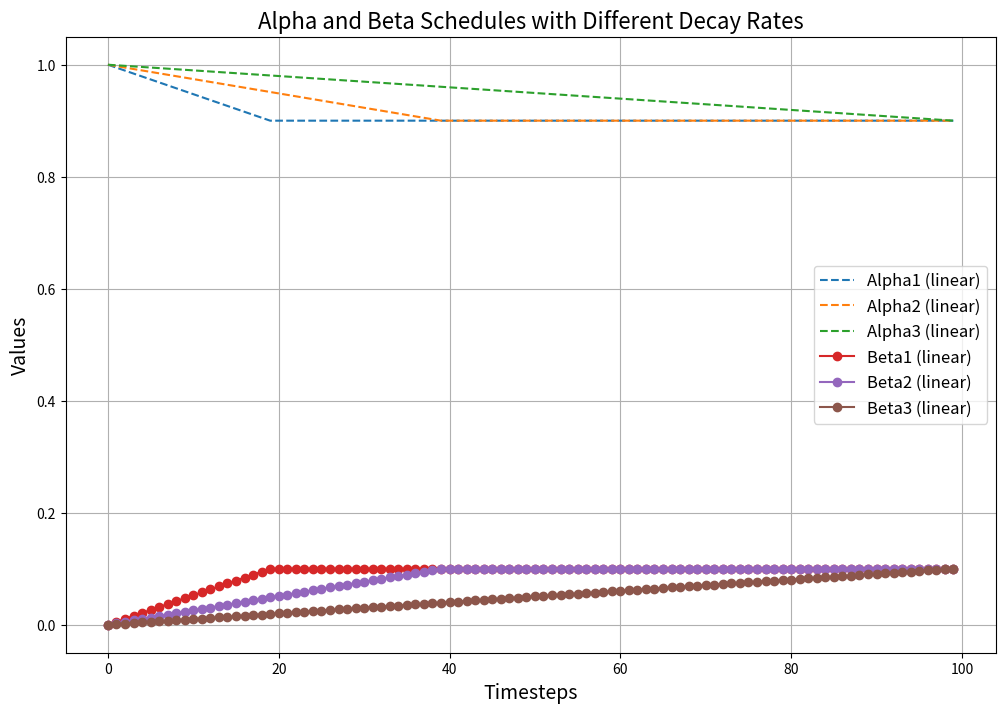

This chart was generated by the following Python code:
import numpy as np
import matplotlib.pyplot as plt


def create_custom_beta_schedule(num_timesteps, beta_begin=1e-4,beta_end=0.1,end_ratio=0.2, decay_type="linear"):
    """
    创建 beta 调度:
    - 前 `end_ratio * num_timesteps` 使用不同的速率函数从 0 增长到 1。
    - 后续保持为 1。

    Parameters:
        num_timesteps: int, 总时间步数
        end_ratio: float, 前 end_ratio 的范围内增长到 1
        decay_type: str, 增长速率类型, 可选 'linear', 'quadratic', 'exponential'

    Returns:
        beta: np.array, 增长调度
    """
    end_step = int(num_timesteps * end_ratio)  # 前 end_ratio 时间步的长度
    beta = np.zeros(num_timesteps)  # 初始化 beta
    beta.fill(beta_end)

    # 根据不同的速率定义增长函数
    if decay_type == "linear":
        growth = np.linspace(beta_begin, beta_end, end_step)  # 线性增长
    elif decay_type == "quadratic":
        growth = np.linspace(beta_begin, beta_end, end_step) ** 2  # 平方增长
    elif decay_type == "exponential":
        growth = 1 - np.exp(-np.linspace(beta_begin, beta_end, end_step) * 5)  # 指数增长
    else:
        raise ValueError(f"Unknown decay type: {decay_type}")

    # 填充前 end_step 部分和后续部分
    beta[:end_step] = growth
    # 后续部分保持为 1（已经初始化为 1，无需重复赋值）

    return beta

# 定义 beta -> alpha 的转换
def beta_to_alpha(beta):
    """
    根据 beta 计算 alpha.
    Parameters:
        beta: np.array, beta 调度
    Returns:
        alpha: np.array, alpha 调度
    """
    return 1 - beta



# 参数设置
num_timesteps = 100  # 总时间步数
end_ratio = 0.4  # 在前 20% 衰减到 0
decay_types = ["linear"]  # 不同的下降速率类型

# 生成不同类型的 alpha 调度
betas1 = {decay: create_custom_beta_schedule(num_timesteps,end_ratio= 0.2, decay_type=decay) for decay in decay_types}
betas2 = {decay: create_custom_beta_schedule(num_timesteps, end_ratio=0.4, decay_type=decay) for decay in decay_types}
betas3 = {decay: create_custom_beta_schedule(num_timesteps, end_ratio=1, decay_type=decay) for decay in decay_types}
alphas1 = {decay: beta_to_alpha(alpha1) for decay, alpha1 in betas1.items()}
alphas2 = {decay: beta_to_alpha(alpha2) for decay, alpha2 in betas2.items()}
alphas3 = {decay: beta_to_alpha(alpha3) for decay, alpha3 in betas3.items()}

# 绘图
timesteps = np.arange(num_timesteps)
plt.figure(figsize=(12, 8))

# 绘制 alpha 和 beta
for decay in decay_types:
    plt.plot(timesteps, alphas1[decay], label=f"Alpha1 ({decay})", linestyle="--")
    plt.plot(timesteps, alphas2[decay], label=f"Alpha2 ({decay})", linestyle="--")
    plt.plot(timesteps, alphas3[decay], label=f"Alpha3 ({decay})", linestyle="--")
    plt.plot(timesteps, betas1[decay], label=f"Beta1 ({decay})", marker="o")
    plt.plot(timesteps, betas2[decay], label=f"Beta2 ({decay})", marker="o")
    plt.plot(timesteps, betas3[decay], label=f"Beta3 ({decay})", marker="o")

plt.title("Alpha and Beta Schedules with Different Decay Rates", fontsize=16)
plt.xlabel("Timesteps", fontsize=14)
plt.ylabel("Values", fontsize=14)
plt.legend(fontsize=12)
plt.grid(True)
plt.show()
